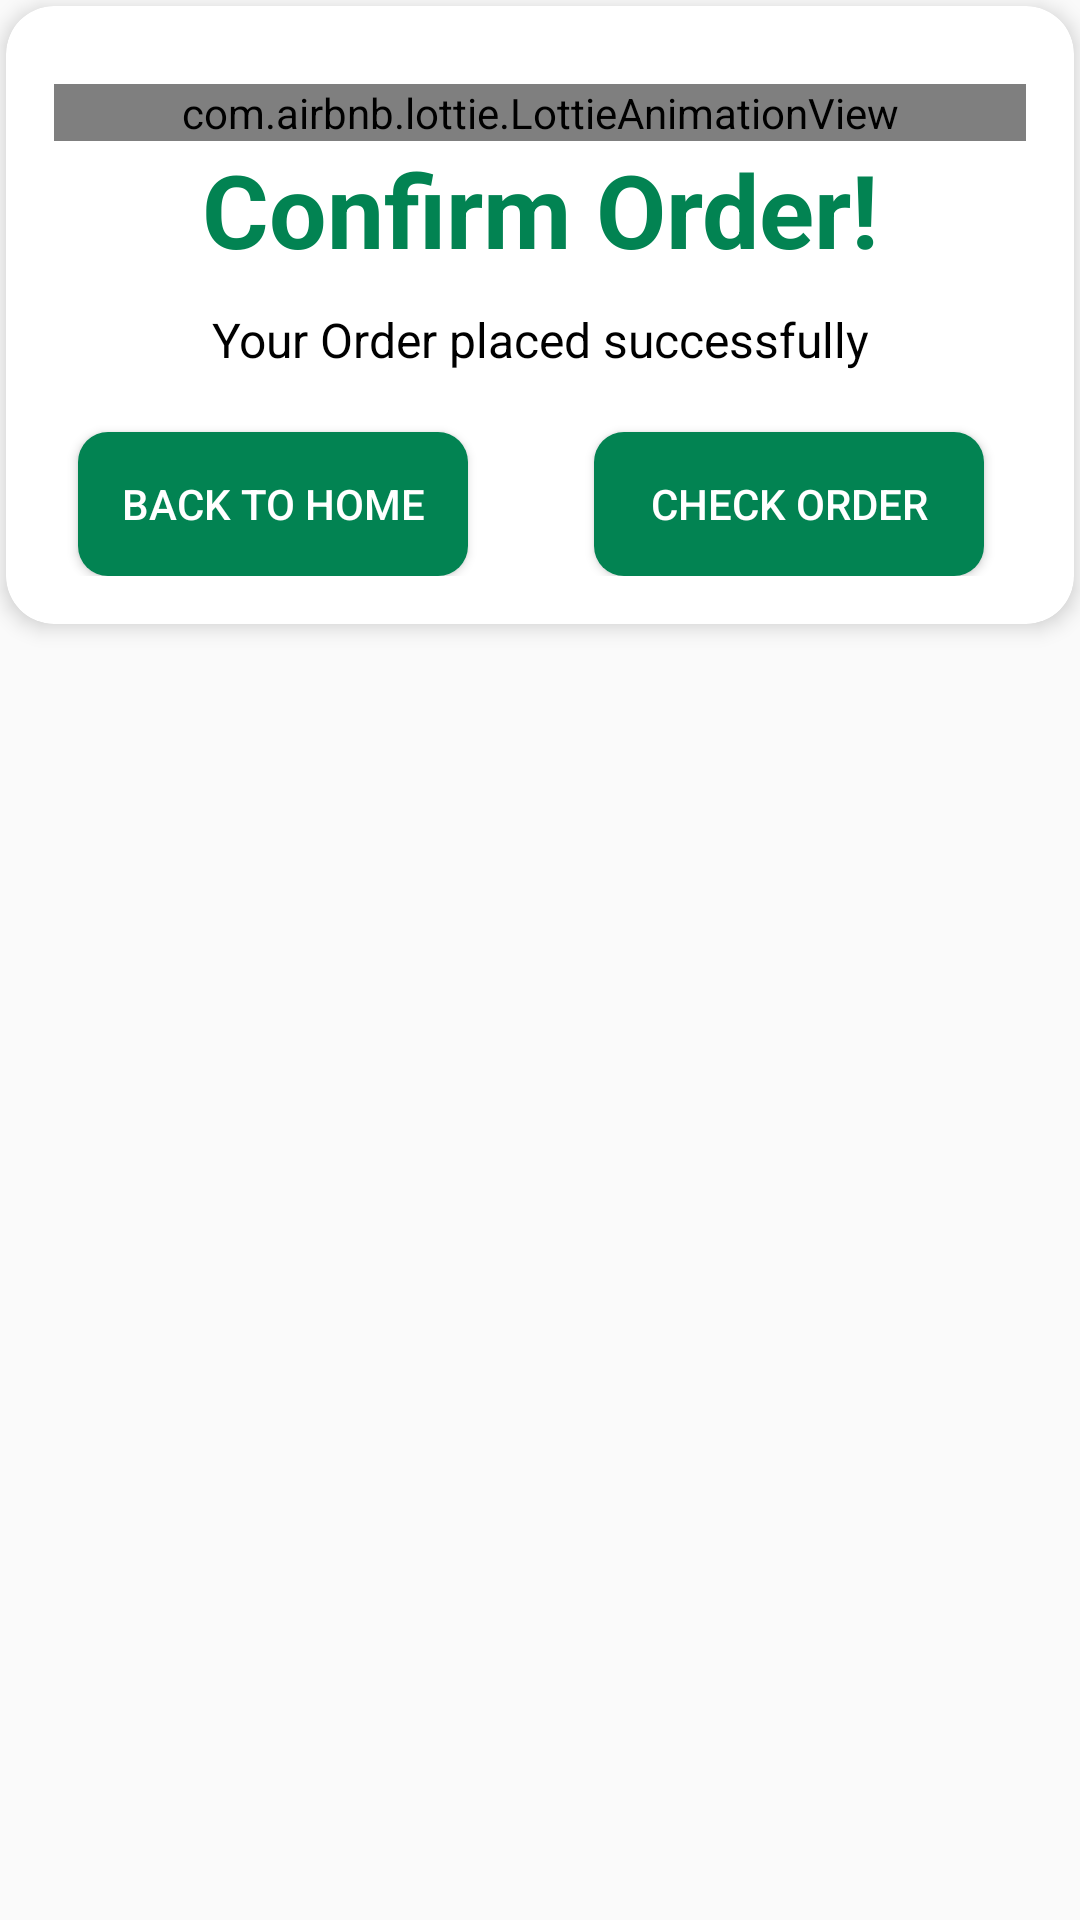

Here is an Android app screen rendered from its layout file. Give the layout XML and the strings, colors and styles it references.
<!-- AndroidManifest.xml: application theme Theme.TrainBites -->
<!-- res/layout/custom_dialogbox_layout.xml -->
<?xml version="1.0" encoding="utf-8"?>
<RelativeLayout xmlns:android="http://schemas.android.com/apk/res/android"
    android:layout_width="match_parent"
    android:layout_height="match_parent"
    xmlns:app="http://schemas.android.com/apk/res-auto">


    <androidx.cardview.widget.CardView
        xmlns:android="http://schemas.android.com/apk/res/android"
        android:layout_width="match_parent"
        android:layout_height="wrap_content"
        app:cardCornerRadius="16dp"
        app:cardElevation="4dp"
        android:layout_margin="2dp"
        >

        <RelativeLayout
            android:layout_width="match_parent"
            android:layout_height="wrap_content"
            android:padding="16dp">
            <com.airbnb.lottie.LottieAnimationView
                android:id="@+id/confirm_Order_Anim"
                android:layout_width="match_parent"
                android:layout_height="wrap_content"
                android:layout_marginTop="10dp"
                app:lottie_rawRes="@raw/confirm_order_animation"
                app:lottie_autoPlay="true"
                app:lottie_loop="false">
            </com.airbnb.lottie.LottieAnimationView>

            <TextView
                android:id="@+id/success_order_Id"
                android:layout_below="@id/confirm_Order_Anim"
                android:layout_width="match_parent"
                android:layout_height="wrap_content"
                android:text="Confirm Order!"
                android:textSize="34sp"
                android:textStyle="bold"
                android:textColor="@color/green"
                android:textAlignment="center">

            </TextView>

            <TextView
                android:id="@+id/order_Id"
                android:layout_below="@id/success_order_Id"
                android:layout_width="match_parent"
                android:layout_height="wrap_content"
                android:layout_marginTop="10dp"
                android:text="Your Order placed successfully"
                android:textSize="16sp"
                android:textColor="@color/black"
                android:textAlignment="center">

            </TextView>

            <Button
                android:id="@+id/check_order_id"
                android:layout_below="@id/order_Id"
                android:background="@drawable/btn_background"
                android:layout_width="130dp"
                android:layout_height="wrap_content"
                android:layout_marginTop="20dp"
                android:layout_marginStart="180dp"
                android:textSize="14sp"
                android:textColor="@color/white"
                android:text="Check Order">
            </Button>

            <Button
                android:id="@+id/back_to_home_id"
                android:layout_below="@id/order_Id"
                android:background="@drawable/btn_background"
                android:layout_width="130dp"
                android:layout_height="wrap_content"
                android:layout_marginTop="20dp"
                android:layout_marginStart="8dp"
                android:textSize="14sp"
                android:textColor="@color/white"
                android:text="Back to Home">
            </Button>
        </RelativeLayout>

    </androidx.cardview.widget.CardView>





</RelativeLayout>
<!-- resources referenced by this layout -->
<resources>
  <color name="black">#FF000000</color>
  <color name="green">#028352</color>
  <color name="white">#FFFFFFFF</color>
  <!-- drawable btn_background (drawable) -->
  <?xml version="1.0" encoding="utf-8"?>
  <selector xmlns:android="http://schemas.android.com/apk/res/android">
      <item>
          <shape android:shape="rectangle">
              <corners android:radius="10dp"/>
              <solid android:color="#028352"/>
          </shape>
      </item>
  </selector>
  <style name="Theme.TrainBites" parent="Base.Theme.TrainBites" />
  <style name="Base.Theme.TrainBites" parent="Theme.AppCompat.Light.NoActionBar">
          
          
      </style>
</resources>
